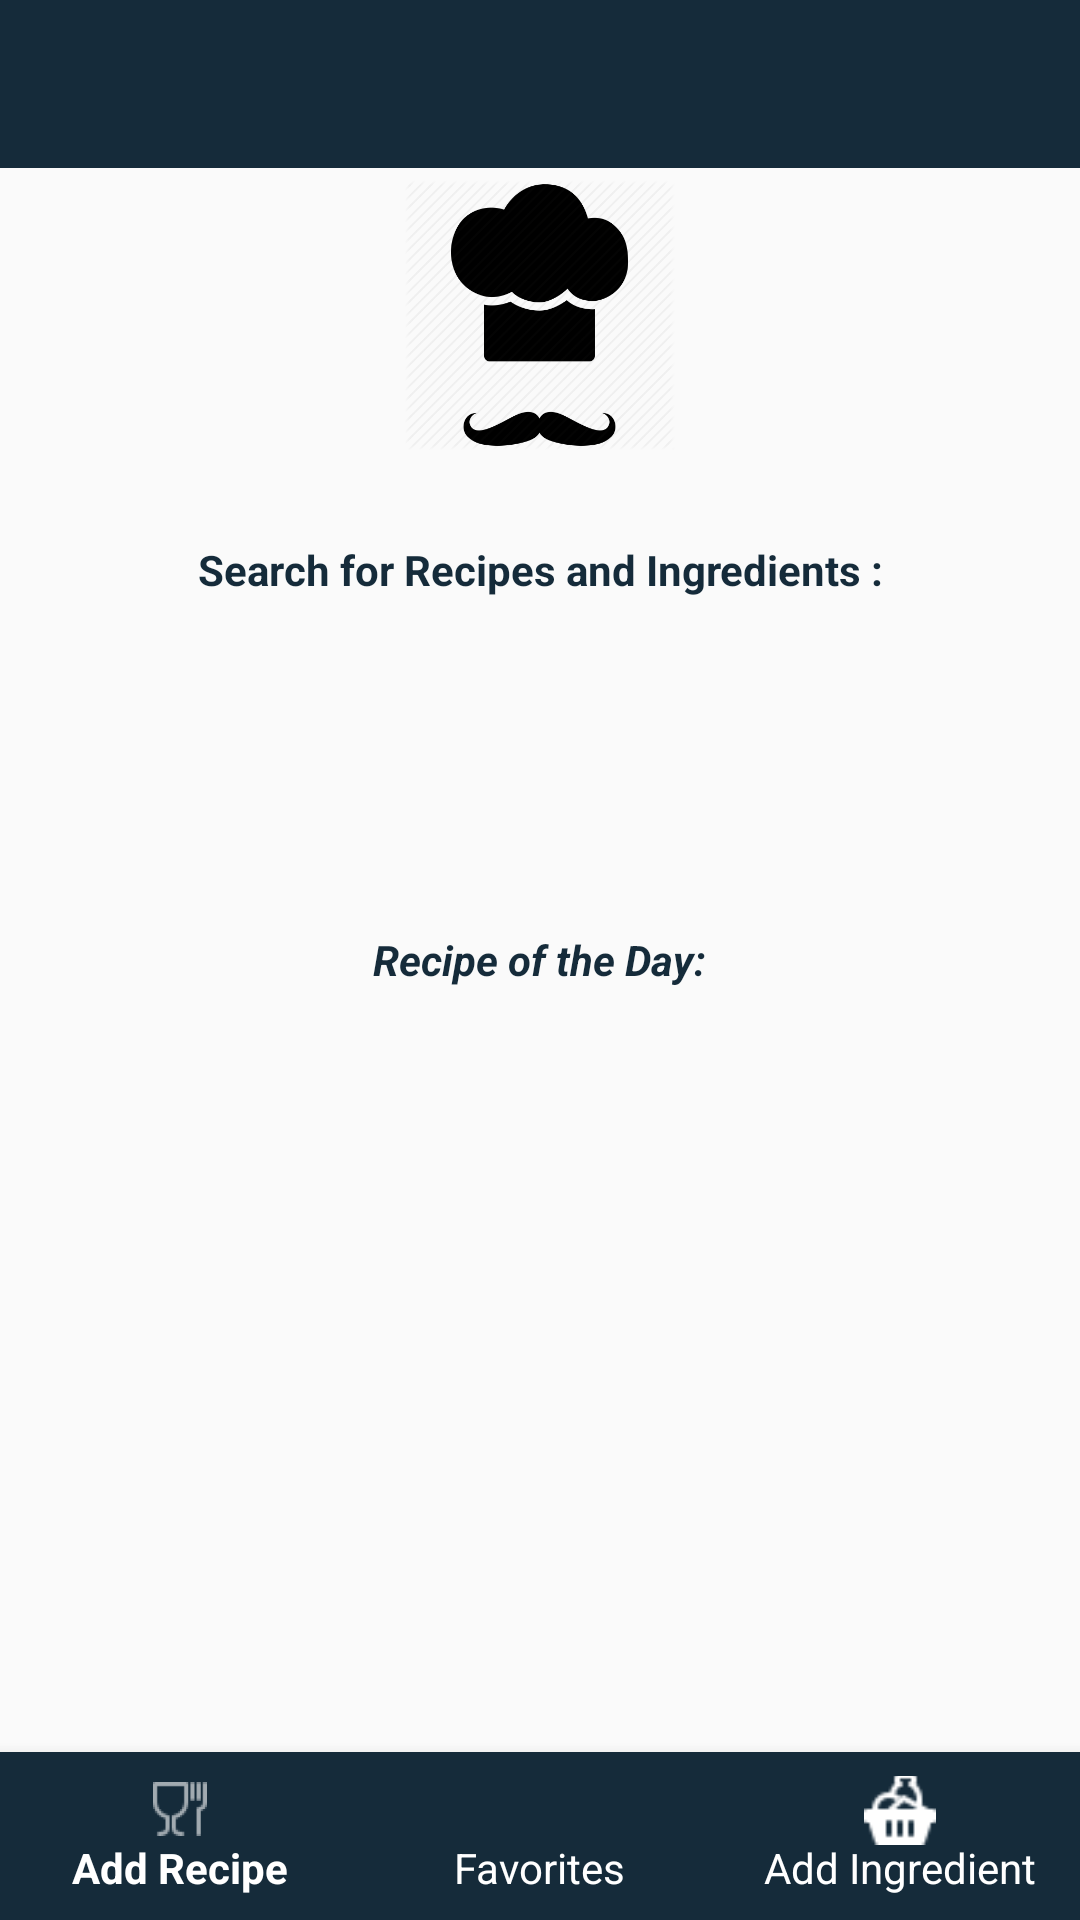

The Android layout XML behind this screen, and the referenced resources:
<!-- AndroidManifest.xml: application theme Theme.AppCompat.Light.NoActionBar -->
<!-- res/layout/activity_home.xml -->
<?xml version="1.0" encoding="utf-8"?>
<RelativeLayout xmlns:android="http://schemas.android.com/apk/res/android"
    xmlns:app="http://schemas.android.com/apk/res-auto"
    android:layout_width="match_parent"

    android:layout_height="match_parent">

    <android.support.v7.widget.Toolbar
        android:id="@+id/toolbar"
        android:layout_width="match_parent"
        android:layout_height="?attr/actionBarSize"
        android:background="@color/colorPrimary"
        android:theme="@style/ThemeOverlay.AppCompat.Dark.ActionBar" />

    <ImageView
        android:id="@+id/imageView"
        android:layout_width="111dp"
        android:layout_height="90dp"
        android:layout_centerHorizontal="true"
        android:layout_gravity="center"
        android:layout_margin="60dp"
        android:src="@drawable/chef_cook" />

    <TextView
        android:id="@+id/textView"
        android:layout_width="200dp"
        android:layout_height="40dp"
        android:layout_above="@+id/spinner"
        android:layout_alignEnd="@+id/spinner"
        android:layout_alignStart="@+id/spinner"
        android:gravity="center"
        android:text="Search for Recipes and Ingredients :"
        android:textColor="@color/colorPrimary"
        android:textStyle="bold" />

    <android.support.v7.widget.AppCompatSpinner
        android:id="@+id/spinner"
        style="@style/spinner_style"
        android:layout_width="250dp"
        android:layout_height="wrap_content"
        android:layout_below="@+id/imageView"
        android:layout_centerHorizontal="true"
        android:layout_marginLeft="250dp"
        android:layout_marginRight="250dp" />

    <TextView
        android:id="@+id/tv_recipe_of_the_day"
        android:layout_width="wrap_content"
        android:layout_height="wrap_content"
        android:layout_alignEnd="@+id/imageView"
        android:layout_centerVertical="true"
        android:text="Recipe of the Day:"
        android:textColor="@color/colorPrimary"
        android:textStyle="bold|italic" />

    <TextView
        android:id="@+id/tv_daily_recipe_name"
        android:layout_width="wrap_content"
        android:layout_height="wrap_content"
        android:layout_below="@+id/tv_recipe_of_the_day"
        android:layout_centerHorizontal="true"
        android:layout_marginTop="10dp"
        android:textAlignment="center"
        android:textColor="@color/colorPrimary"
        android:textSize="16sp" />

    <ImageView
        android:id="@+id/imageDisplay"
        android:layout_width="250dp"
        android:layout_height="180dp"
        android:layout_alignStart="@+id/spinner"
        android:layout_below="@+id/tv_daily_recipe_name" />

    <android.support.design.widget.BottomNavigationView
        android:id="@+id/bottom_navigation"
        android:layout_width="match_parent"
        android:layout_height="wrap_content"
        android:layout_alignParentBottom="true"
        android:theme="@style/NavigationTheme"
        app:itemBackground="@color/colorPrimary"
        app:itemIconTint="@drawable/nav_item_color"
        app:itemTextColor="@drawable/nav_item_color"
        app:menu="@menu/bottombar_menu" />

</RelativeLayout>
<!-- resources referenced by this layout -->
<resources>
  <color name="colorPrimary">#152b3a</color>
  <!-- drawable chef_cook: png bitmap (drawable, 17733 bytes) -->
  <!-- drawable nav_item_color (drawable) -->
  <?xml version="1.0" encoding="utf-8"?>
  <selector xmlns:android="http://schemas.android.com/apk/res/android">
      <item android:color="@android:color/white" android:state_enabled="true" />
      <item android:color="@color/colorPrimaryDark" android:state_enabled="true" />
  </selector>
  <style name="NavigationTheme" parent="AppTheme">
          <item name="android:textSize">14sp</item>
          <item name="android:layout_marginBottom">02dp</item>
      </style>
  <style name="spinner_style">
          <item name="android:background">@drawable/gradient_spinner</item>
          <item name="android:paddingLeft">8dp</item>
          <item name="android:paddingRight">20dp</item>
          <item name="android:paddingTop">5dp</item>
          <item name="android:paddingBottom">5dp</item>
      </style>
  <color name="colorPrimaryDark">#0d1a23</color>
  <style name="AppTheme" parent="Theme.AppCompat.Light.NoActionBar">
          
          <item name="colorPrimary">@color/colorPrimary</item>
          <item name="colorPrimaryDark">@color/colorPrimaryDark</item>
          <item name="colorAccent">@color/colorAccent</item>
      </style>
  <!-- drawable gradient_spinner (drawable) -->
  <?xml version="1.0" encoding="utf-8"?>
  <selector xmlns:android="http://schemas.android.com/apk/res/android">
  
      <item>
          <layer-list>
              <item>
                  <shape>
                      <gradient android:angle="90" android:endColor="#B3BBCC" android:startColor="#E8EBEF" android:type="linear" />
  
                      <stroke android:width="1dp" android:color="#000000" />
  
                      <corners android:radius="4dp" />
  
                      <padding android:bottom="3dp" android:left="3dp" android:right="3dp" android:top="3dp" />
                  </shape>
              </item>
              <item>
                  <bitmap android:gravity="bottom|right" android:src="@drawable/spinner_arrow" />
              </item>
          </layer-list>
      </item>
  
  </selector>
  <color name="colorAccent">#536d7f</color>
</resources>
